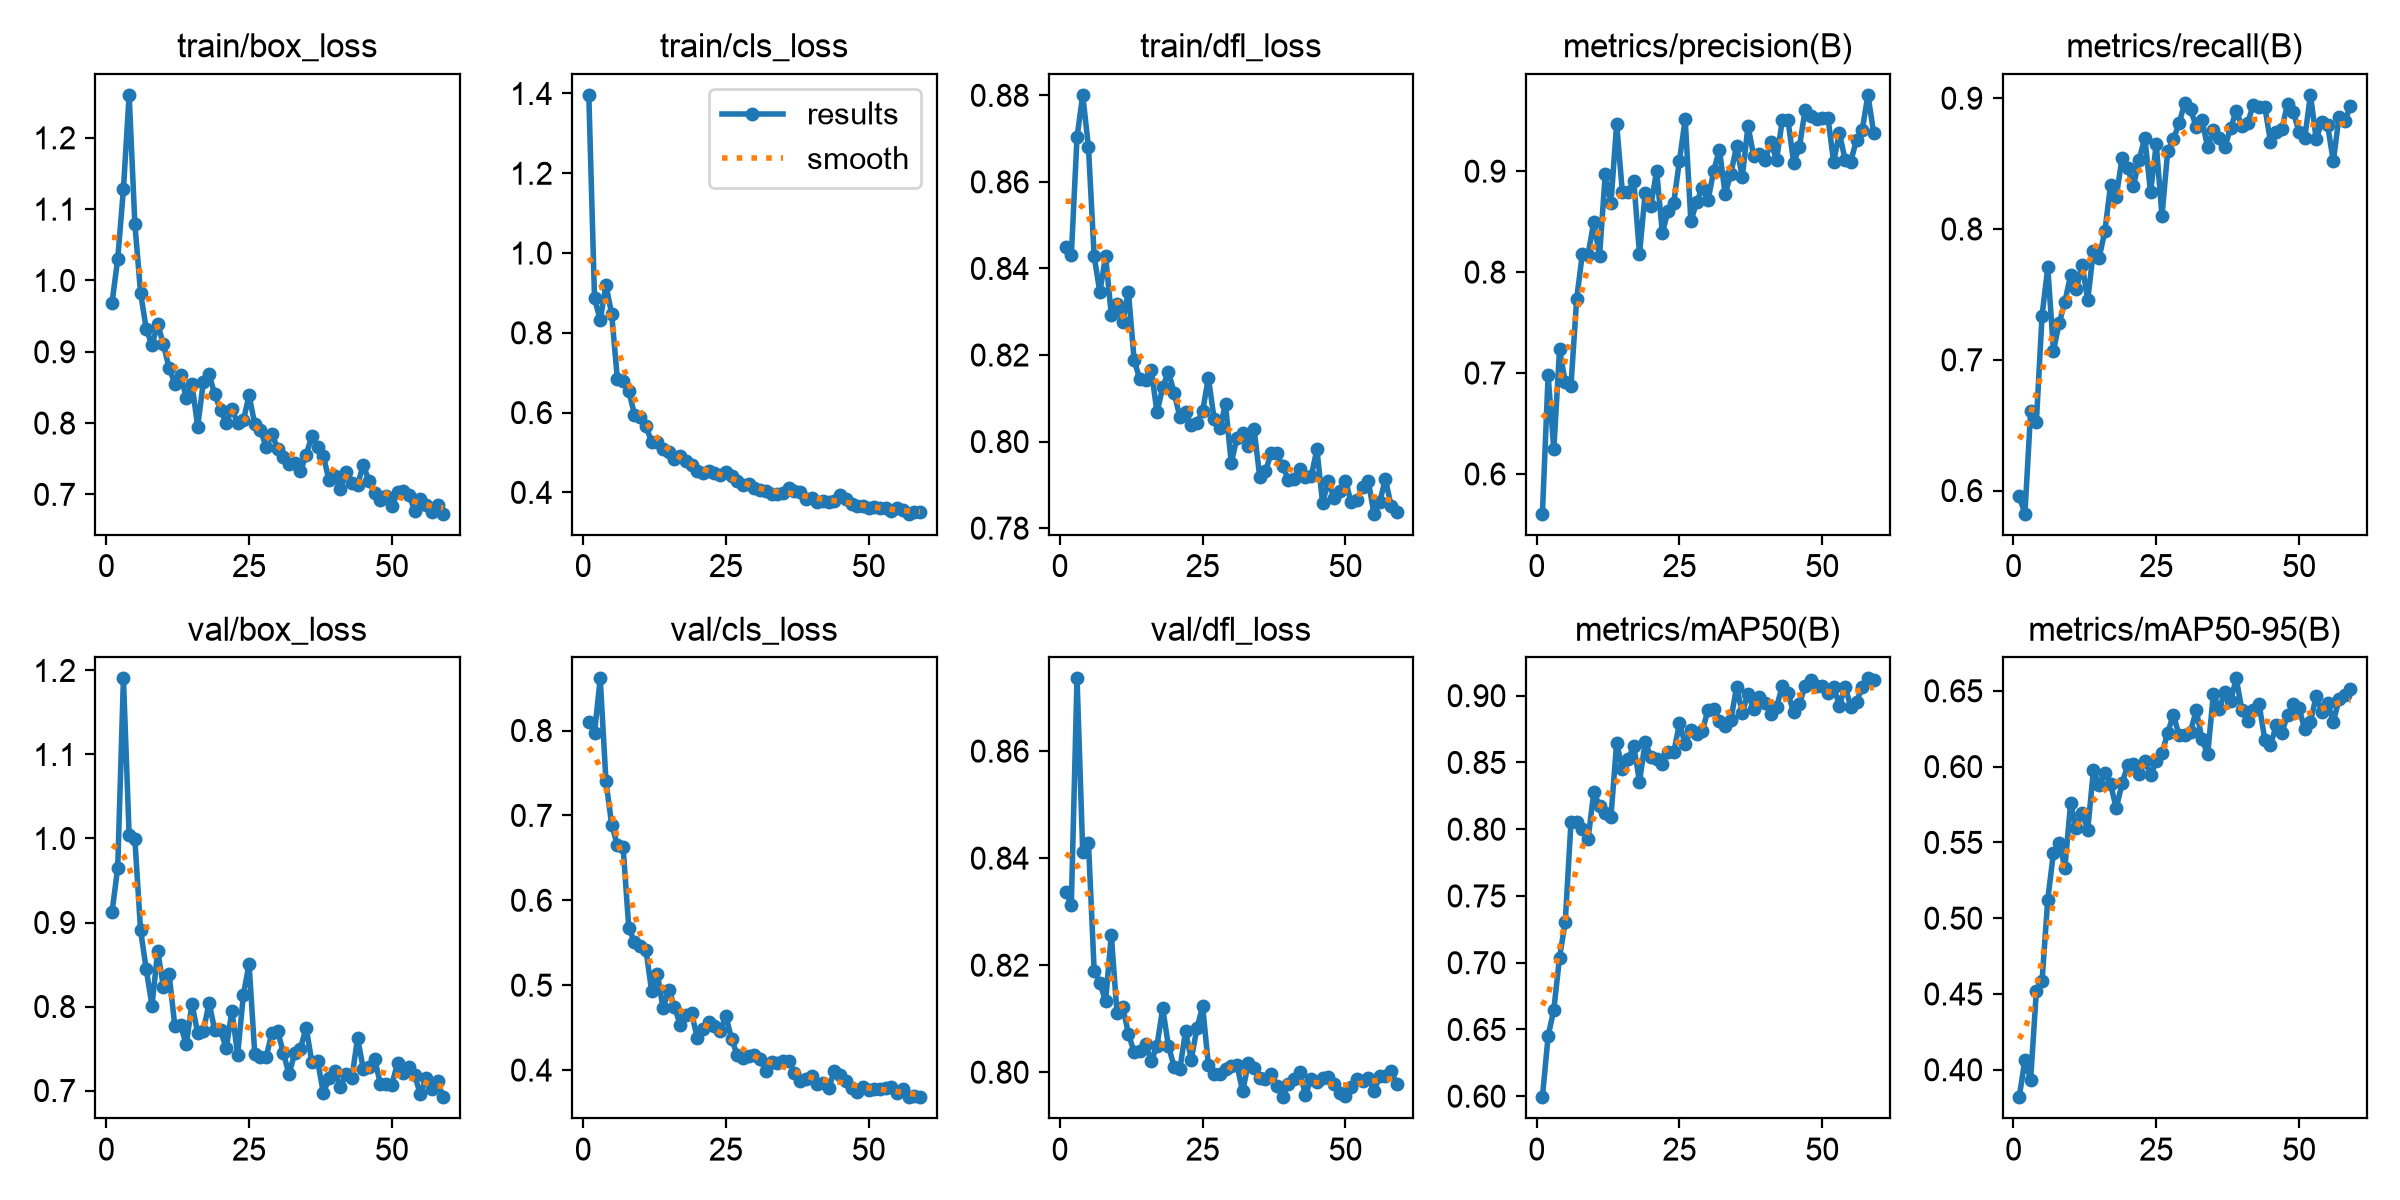

The data file committed next to this chart (first rows):
epoch, time, train/box_loss, train/cls_loss, train/dfl_loss, metrics/precision(B), metrics/recall(B), metrics/mAP50(B), metrics/mAP50-95(B), val/box_loss, val/cls_loss, val/dfl_loss, lr/pg0, lr/pg1, lr/pg2
1, 59.81, 0.9685, 1.397, 0.845, 0.5606, 0.5957, 0.5992, 0.3819, 0.9123, 0.8103, 0.8337, 0.0004104, 0.0004104, 0.0004104
2, 86.81, 1.03, 0.8874, 0.843, 0.6976, 0.5823, 0.645, 0.4065, 0.9651, 0.7973, 0.8313, 0.0008168, 0.0008168, 0.0008168
3, 112.7, 1.128, 0.8315, 0.8703, 0.6243, 0.6606, 0.6648, 0.3933, 1.191, 0.8614, 0.8736, 0.001213, 0.001213, 0.001213
4, 138.3, 1.26, 0.92, 0.8801, 0.7234, 0.6521, 0.7039, 0.4519, 1.004, 0.7405, 0.8411, 0.001204, 0.001204, 0.001204
5, 164.9, 1.08, 0.8478, 0.8681, 0.6908, 0.7337, 0.7307, 0.4586, 0.9994, 0.6892, 0.8429, 0.001188, 0.001188, 0.001188
6, 190.2, 0.9829, 0.6849, 0.8428, 0.6874, 0.7706, 0.805, 0.5123, 0.8909, 0.6651, 0.819, 0.001173, 0.001173, 0.001173
7, 216.9, 0.9316, 0.68, 0.8345, 0.7734, 0.707, 0.8055, 0.5433, 0.8441, 0.6632, 0.8167, 0.001157, 0.001157, 0.001157
8, 243.3, 0.9094, 0.6539, 0.843, 0.8184, 0.7279, 0.7999, 0.5496, 0.8009, 0.5676, 0.8132, 0.001142, 0.001142, 0.001142
9, 269.4, 0.9389, 0.5952, 0.8293, 0.8173, 0.7444, 0.7925, 0.5334, 0.8663, 0.5507, 0.8256, 0.001126, 0.001126, 0.001126
10, 294.9, 0.9104, 0.5885, 0.8319, 0.8499, 0.7646, 0.8279, 0.5757, 0.8238, 0.5462, 0.811, 0.001111, 0.001111, 0.001111
11, 320.7, 0.877, 0.5656, 0.8276, 0.8157, 0.7538, 0.8171, 0.5595, 0.8385, 0.5416, 0.8122, 0.001095, 0.001095, 0.001095
12, 346.1, 0.8553, 0.5268, 0.8347, 0.8967, 0.7728, 0.8117, 0.5697, 0.7769, 0.4933, 0.8072, 0.00108, 0.00108, 0.00108
13, 371.5, 0.8678, 0.5266, 0.8188, 0.8682, 0.7458, 0.8093, 0.5584, 0.7777, 0.5136, 0.8038, 0.001064, 0.001064, 0.001064
14, 397.3, 0.8356, 0.5097, 0.8144, 0.9468, 0.7835, 0.8646, 0.5978, 0.755, 0.4728, 0.8041, 0.001049, 0.001049, 0.001049
15, 423.2, 0.8553, 0.502, 0.8142, 0.8794, 0.7781, 0.8454, 0.5877, 0.803, 0.4948, 0.8054, 0.001033, 0.001033, 0.001033
16, 449.3, 0.795, 0.4847, 0.8166, 0.879, 0.7982, 0.8522, 0.5961, 0.769, 0.4748, 0.8021, 0.001018, 0.001018, 0.001018
17, 474.9, 0.8583, 0.4907, 0.8068, 0.8904, 0.8337, 0.8623, 0.5884, 0.7712, 0.4531, 0.8049, 0.001002, 0.001002, 0.001002
18, 500.5, 0.8683, 0.4787, 0.8125, 0.8182, 0.8247, 0.8356, 0.5725, 0.8043, 0.4648, 0.8119, 0.000987, 0.000987, 0.000987
19, 526.2, 0.8401, 0.4683, 0.8162, 0.8784, 0.8539, 0.8653, 0.5889, 0.7715, 0.4674, 0.8049, 0.0009716, 0.0009716, 0.0009716
20, 551.8, 0.8184, 0.4541, 0.8113, 0.8657, 0.8466, 0.854, 0.6008, 0.7717, 0.4374, 0.801, 0.0009561, 0.0009561, 0.0009561
21, 576.7, 0.8001, 0.4478, 0.8057, 0.9004, 0.8325, 0.8529, 0.6016, 0.7504, 0.4485, 0.8005, 0.0009406, 0.0009406, 0.0009406
22, 604.2, 0.8194, 0.4548, 0.8067, 0.839, 0.853, 0.8491, 0.5952, 0.7946, 0.457, 0.8076, 0.0009252, 0.0009252, 0.0009252
23, 631.7, 0.8001, 0.448, 0.8038, 0.8604, 0.8698, 0.8576, 0.6037, 0.7427, 0.4515, 0.8024, 0.0009097, 0.0009097, 0.0009097
24, 662.6, 0.8041, 0.4437, 0.8043, 0.8688, 0.8279, 0.8576, 0.5948, 0.8136, 0.4462, 0.8082, 0.0008942, 0.0008942, 0.0008942
25, 688.1, 0.8387, 0.4512, 0.8071, 0.9105, 0.8649, 0.8793, 0.6035, 0.8507, 0.464, 0.8123, 0.0008787, 0.0008787, 0.0008787
26, 714.1, 0.7985, 0.441, 0.8148, 0.9515, 0.8097, 0.8636, 0.6087, 0.7434, 0.4364, 0.8013, 0.0008633, 0.0008633, 0.0008633
27, 739.8, 0.7896, 0.4279, 0.8053, 0.8503, 0.8596, 0.8744, 0.6223, 0.7404, 0.4178, 0.7997, 0.0008478, 0.0008478, 0.0008478
28, 765.9, 0.7669, 0.4184, 0.8032, 0.8692, 0.8685, 0.8714, 0.6343, 0.7403, 0.4143, 0.7997, 0.0008323, 0.0008323, 0.0008323
29, 791.8, 0.7849, 0.4198, 0.8086, 0.8834, 0.8808, 0.8734, 0.6206, 0.7685, 0.4161, 0.8006, 0.0008169, 0.0008169, 0.0008169
30, 817, 0.764, 0.4122, 0.795, 0.871, 0.8966, 0.8896, 0.621, 0.7711, 0.4182, 0.8012, 0.0008014, 0.0008014, 0.0008014
31, 842.7, 0.7522, 0.4054, 0.8008, 0.9005, 0.8916, 0.8901, 0.6231, 0.7449, 0.4131, 0.8014, 0.0007859, 0.0007859, 0.0007859
32, 868.1, 0.7426, 0.4023, 0.802, 0.9214, 0.878, 0.8812, 0.6372, 0.7192, 0.3986, 0.7964, 0.0007705, 0.0007705, 0.0007705
33, 893.7, 0.7433, 0.3957, 0.7989, 0.8771, 0.8834, 0.8772, 0.6182, 0.745, 0.4097, 0.8017, 0.000755, 0.000755, 0.000755
34, 920.3, 0.7325, 0.3952, 0.8029, 0.8976, 0.8625, 0.8819, 0.608, 0.75, 0.4084, 0.8008, 0.0007395, 0.0007395, 0.0007395
35, 946, 0.7555, 0.3992, 0.7917, 0.9248, 0.8754, 0.9064, 0.648, 0.775, 0.4107, 0.799, 0.0007241, 0.0007241, 0.0007241
36, 971.8, 0.7819, 0.4103, 0.7931, 0.894, 0.8698, 0.8874, 0.6377, 0.7334, 0.4112, 0.7987, 0.0007086, 0.0007086, 0.0007086
37, 997.2, 0.7669, 0.4032, 0.7974, 0.9449, 0.8628, 0.9016, 0.6493, 0.7355, 0.3962, 0.7997, 0.0006931, 0.0006931, 0.0006931
38, 1023, 0.754, 0.402, 0.7973, 0.9152, 0.8769, 0.8901, 0.6432, 0.6972, 0.3877, 0.7974, 0.0006777, 0.0006777, 0.0006777
39, 1049, 0.7197, 0.3837, 0.7943, 0.9168, 0.8902, 0.8987, 0.6582, 0.7144, 0.3896, 0.7953, 0.0006622, 0.0006622, 0.0006622
40, 1074, 0.7256, 0.3852, 0.7912, 0.9111, 0.8786, 0.8943, 0.6371, 0.7228, 0.3932, 0.7979, 0.0006467, 0.0006467, 0.0006467
41, 1100, 0.7074, 0.3747, 0.7915, 0.9287, 0.8812, 0.8865, 0.6301, 0.7045, 0.3833, 0.7987, 0.0006312, 0.0006312, 0.0006312
42, 1126, 0.7316, 0.3793, 0.7937, 0.9111, 0.895, 0.8917, 0.6376, 0.7193, 0.3848, 0.8, 0.0006158, 0.0006158, 0.0006158
43, 1151, 0.7158, 0.3759, 0.7918, 0.9503, 0.8931, 0.9069, 0.6413, 0.7147, 0.3792, 0.7958, 0.0006003, 0.0006003, 0.0006003
44, 1177, 0.7131, 0.3776, 0.7919, 0.9508, 0.8935, 0.9018, 0.6179, 0.7626, 0.3983, 0.7987, 0.0005848, 0.0005848, 0.0005848
45, 1203, 0.7417, 0.393, 0.7982, 0.908, 0.8667, 0.8875, 0.614, 0.7257, 0.3938, 0.7982, 0.0005694, 0.0005694, 0.0005694
46, 1230, 0.7184, 0.3826, 0.7858, 0.9241, 0.8743, 0.8935, 0.6273, 0.7286, 0.3866, 0.799, 0.0005539, 0.0005539, 0.0005539
47, 1258, 0.7014, 0.3716, 0.7908, 0.9604, 0.8767, 0.9075, 0.6223, 0.7377, 0.3791, 0.7992, 0.0005384, 0.0005384, 0.0005384
48, 1286, 0.6926, 0.3648, 0.7869, 0.9549, 0.8959, 0.9114, 0.6343, 0.7077, 0.3742, 0.7978, 0.000523, 0.000523, 0.000523
49, 1315, 0.6974, 0.3646, 0.7885, 0.952, 0.8892, 0.9073, 0.641, 0.7076, 0.3795, 0.796, 0.0005075, 0.0005075, 0.0005075
50, 1344, 0.6832, 0.3608, 0.791, 0.9529, 0.8742, 0.907, 0.6386, 0.707, 0.3765, 0.7956, 0.000492, 0.000492, 0.000492
51, 1375, 0.7034, 0.3638, 0.786, 0.9529, 0.8697, 0.902, 0.6245, 0.7328, 0.3783, 0.7973, 0.0004766, 0.0004766, 0.0004766
52, 1404, 0.7051, 0.3615, 0.7865, 0.909, 0.9025, 0.9067, 0.6297, 0.7208, 0.3774, 0.7988, 0.0004611, 0.0004611, 0.0004611
53, 1433, 0.699, 0.3601, 0.7895, 0.9382, 0.8689, 0.8925, 0.6464, 0.7277, 0.3792, 0.7984, 0.0004456, 0.0004456, 0.0004456
54, 1462, 0.6772, 0.3545, 0.7909, 0.9112, 0.8819, 0.9068, 0.6363, 0.7183, 0.3797, 0.799, 0.0004302, 0.0004302, 0.0004302
55, 1491, 0.693, 0.3601, 0.7833, 0.9096, 0.8794, 0.8915, 0.6421, 0.6953, 0.3732, 0.7964, 0.0004147, 0.0004147, 0.0004147
56, 1520, 0.6852, 0.3561, 0.786, 0.9313, 0.8518, 0.8955, 0.6296, 0.7151, 0.3773, 0.7993, 0.0003992, 0.0003992, 0.0003992
57, 1547, 0.6757, 0.3466, 0.7914, 0.9407, 0.8855, 0.9063, 0.6443, 0.7023, 0.368, 0.7993, 0.0003837, 0.0003837, 0.0003837
58, 1572, 0.6852, 0.351, 0.7851, 0.9756, 0.8823, 0.913, 0.6469, 0.7115, 0.3692, 0.8001, 0.0003683, 0.0003683, 0.0003683
59, 1597, 0.6729, 0.3497, 0.7838, 0.9381, 0.8939, 0.9119, 0.6511, 0.6921, 0.3682, 0.7979, 0.0003528, 0.0003528, 0.0003528
